Run: headless pygame with SDL's dummy video driver; simulated clock (each Clock.tick advances the game by its frame time, no real sleeping); random seed 0; keys injected as events and as key.get_pressed() state; mouse plan: one left click at the window centre at the start of phase 2, then a move to the lower-right quarter at the start of phase 3.
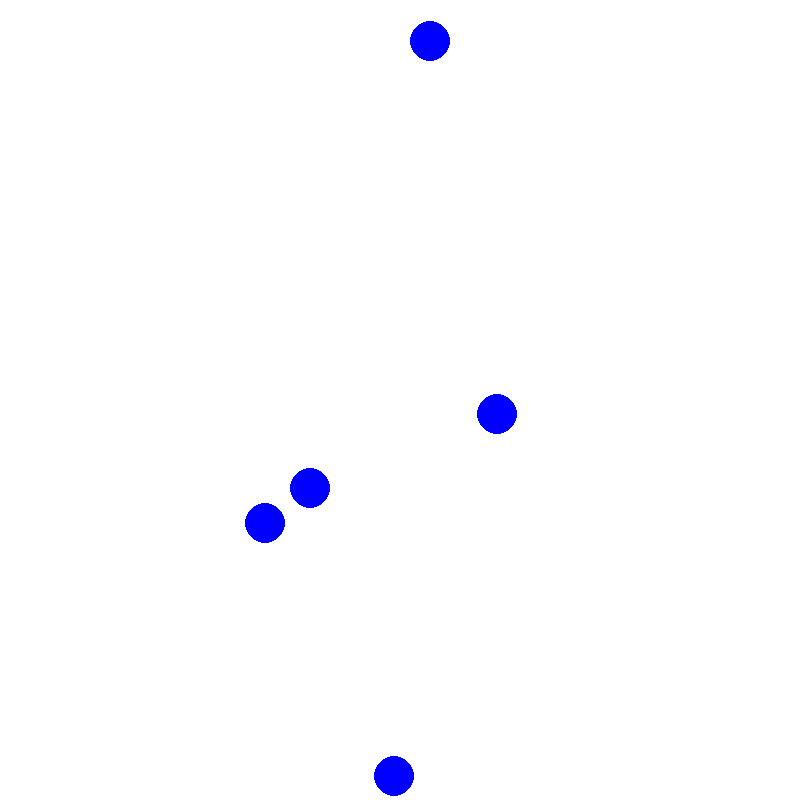
Frame 1 of 4 · flips 1–60 · no input
Frame 2 of 4 · flips 61–180 · clicked the window centre · tapped SPACE, RETURN · held RIGHT (→), D · screen unchanged from frame 1, image omitted
Frame 3 of 4 · flips 181–300 · moved the mouse to the lower-right quarter · held DOWN (↓), S · screen unchanged from frame 2, image omitted
Frame 4 of 4 · flips 301–420 · held LEFT (←), A, UP (↑), W · screen unchanged from frame 3, image omitted

The pygame program that drew these frames:

import pygame
from pygame.math import Vector2
import os
import random
import time
pygame.init()
Mouse = False
ANCHO = 800
ALTO = 800
WIN = pygame.display.set_mode((ANCHO, ALTO))
class Puntos:
    def __init__(self, x, y, size, color):
        self.body = [Vector2(x, y)]
        self.direction = Vector2(0, -2)  
        self.size = size
        self.color = color
        self.started = False
    def move(self):
        new_head = self.body[0] + self.direction
        new_head.x = max(0, min(new_head.x, ANCHO - 1))
        new_head.y = max(0, min(new_head.y, ALTO - 1))
        self.body = [new_head] + self.body[:-1]
    def check_collision(self, point):
        return self.body[0].distance_to(point.body[0]) < (self.size + point.size) / 2
    def aumentar_tamano(self):
        self.size += 2
    def crear_nuevo_punto(self):
        return Puntos(random.randint(0, ANCHO - 1), random.randint(0, ALTO - 1), 20, (0, 0, 255))
    def mover_aleatoriamente(self):
        random_direction = Vector2(random.choice([-2, 0, 2]), random.choice([-2, 0, 2])) 
        self.direction = random_direction
def main():
    global Mouse
    puntos_azules = [Puntos(random.randint(0, ANCHO - 1), random.randint(0, ALTO - 1), 20, (0, 0, 255)) for _ in range(5)]
    fps = pygame.time.Clock()
    while True:
        for event in pygame.event.get():
            if event.type == pygame.QUIT:
                pygame.quit()
                quit()
            if event.type == pygame.MOUSEBUTTONDOWN:
                Mouse = True
            if event.type == pygame.MOUSEBUTTONUP:
                Mouse = False
        mouse_position = Vector2(pygame.mouse.get_pos())
        for punto_azul in puntos_azules:
            punto_azul.mover_aleatoriamente()
            if Mouse and punto_azul.check_collision(Puntos(mouse_position.x, mouse_position.y, 1, (0, 0, 0))):
                punto_azul.aumentar_tamano()
        tocando_puntos = any(punto_azul.check_collision(Puntos(mouse_position.x, mouse_position.y, 1, (0, 0, 0))) for punto_azul in puntos_azules)
        if not tocando_puntos:
            WIN.fill((255, 255, 255))
        for punto_azul in puntos_azules:
            pygame.draw.circle(WIN, punto_azul.color, (int(punto_azul.body[0].x), int(punto_azul.body[0].y)), int(punto_azul.size))
        pygame.display.update()
        fps.tick(10)
        if len(puntos_azules) >= 100:
            print("perdiste")
            time.sleep(1)
            pygame.quit()
            quit()
if __name__ == "__main__":
    main()
